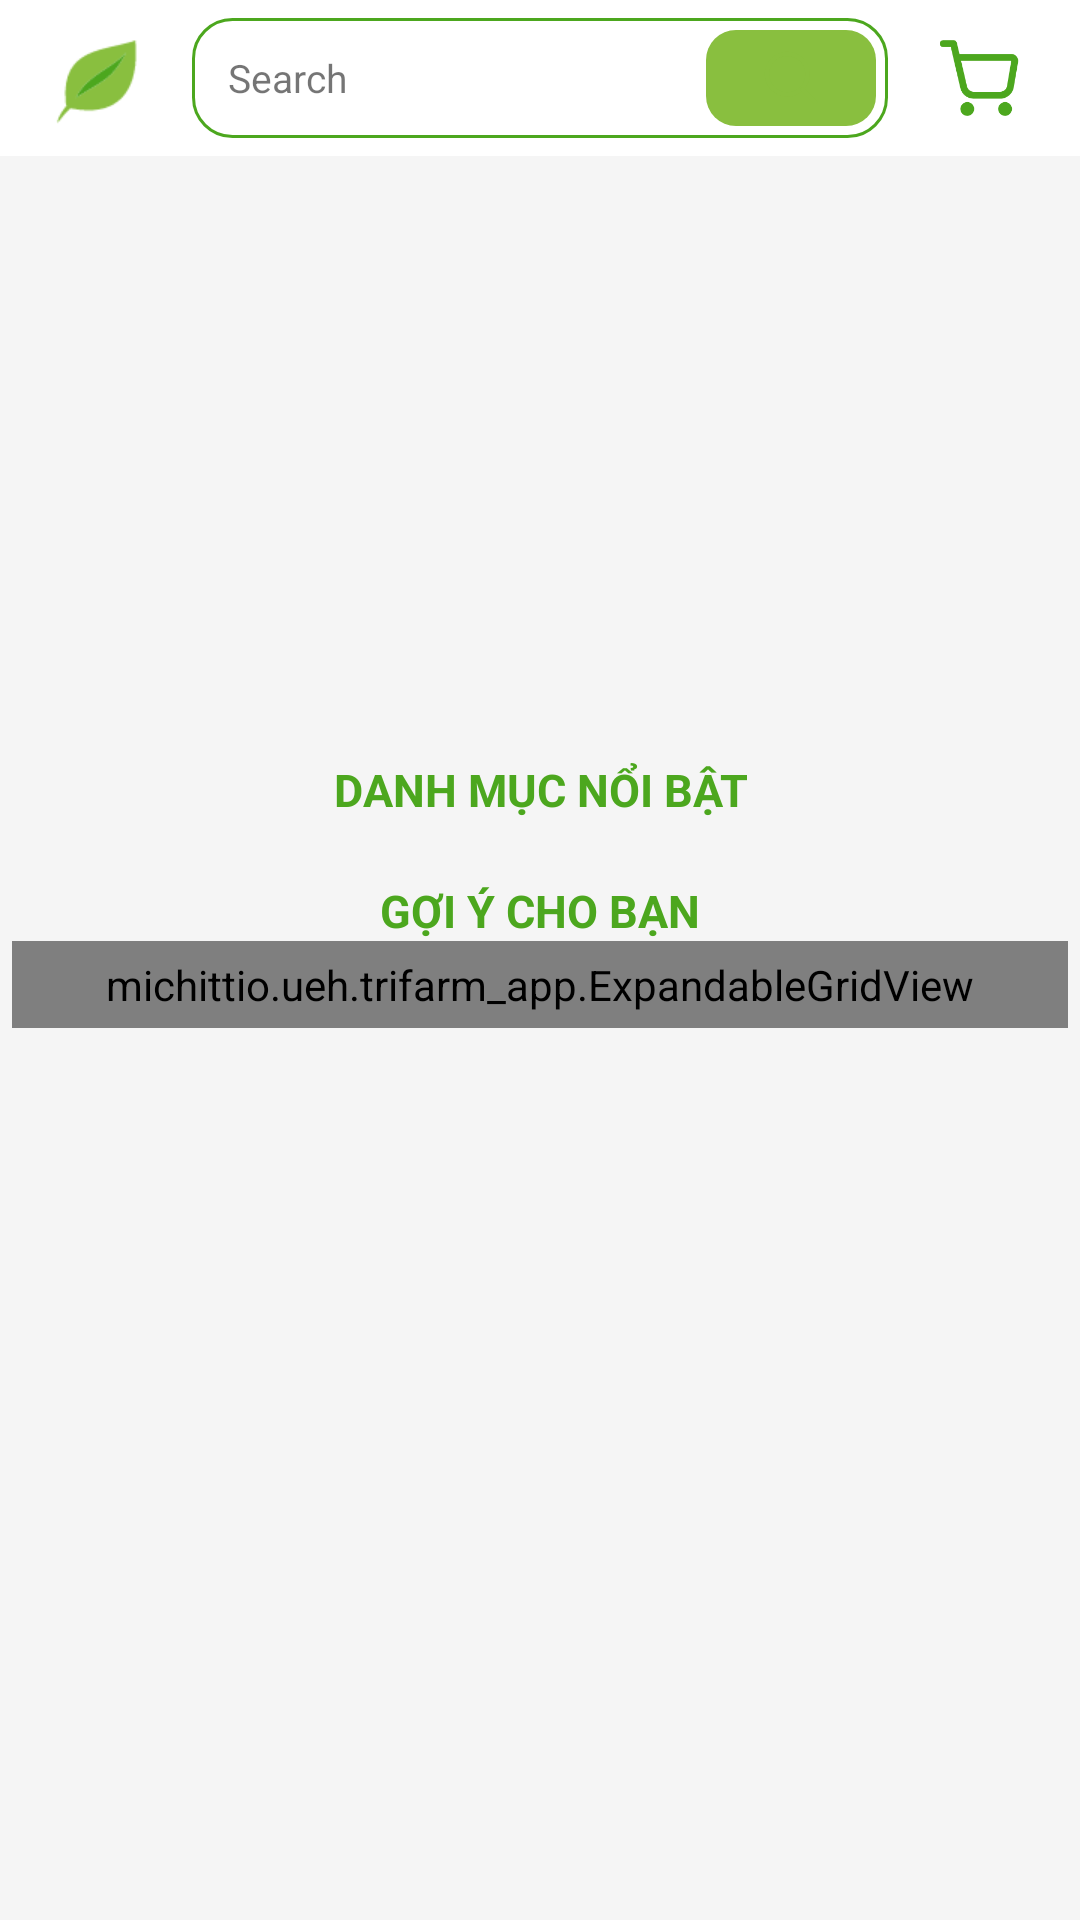

Here is an Android app screen rendered from its layout file. Give the layout XML and the strings, colors and styles it references.
<!-- AndroidManifest.xml: application theme Theme.Trifarm_app -->
<!-- res/layout/fragment_home.xml -->
<?xml version="1.0" encoding="utf-8"?>
<FrameLayout xmlns:android="http://schemas.android.com/apk/res/android"
    xmlns:app="http://schemas.android.com/apk/res-auto"
    xmlns:tools="http://schemas.android.com/tools"
    android:id="@+id/frame_layout_home"
    android:layout_width="match_parent"
    android:layout_height="match_parent"
    tools:context=".fragment.HomeFragment">

    
    <androidx.constraintlayout.widget.ConstraintLayout
        android:id="@+id/ConstraintLayout"
        android:layout_width="match_parent"
        android:layout_height="match_parent"
        android:background="@color/background">

        
        <LinearLayout
            android:id="@+id/linearLayout"
            android:layout_width="match_parent"
            android:layout_height="52dp"
            android:background="@color/white"
            android:orientation="horizontal"
            android:paddingHorizontal="8dp"

            tools:ignore="MissingConstraints">

            <ImageView
                android:id="@+id/imageView"
                android:layout_width="150dp"
                android:layout_height="wrap_content"
                android:layout_weight="1"
                android:scaleType="fitCenter"
                android:scaleX="1.5"
                android:scaleY="1.5"
                app:srcCompat="@drawable/a_green_leaf_icon" />

            <LinearLayout
                android:id="@+id/liner_search"
                android:layout_width="match_parent"
                android:layout_height="match_parent"
                android:layout_marginHorizontal="6dp"
                android:layout_marginVertical="6dp"
                android:layout_weight="1"
                android:background="@drawable/d_search_background"
                android:gravity="center_vertical"
                android:orientation="horizontal">

                <TextView
                    android:id="@+id/txt_searchButton"
                    android:layout_width="wrap_content"
                    android:layout_height="wrap_content"
                    android:layout_gravity="center_vertical"
                    android:layout_weight="1"
                    android:background="@null"
                    android:ems="8"
                    android:paddingStart="12sp"
                    android:text="Search"
                    android:textSize="13sp"
                    tools:ignore="HardcodedText,NestedWeights,RtlSymmetry" />

                <ImageView
                    android:id="@+id/img_search"
                    android:layout_width="12dp"
                    android:layout_height="32dp"
                    android:layout_marginHorizontal="4dp"
                    android:layout_weight="1"
                    android:background="@drawable/d_search_btn_background"
                    android:paddingVertical="4dp"
                    android:scaleType="fitCenter"
                    android:scaleX="1"
                    android:scaleY="1"
                    app:srcCompat="@drawable/i_search_icon" />
            </LinearLayout>

            <ImageView
                android:id="@+id/cartBtn"
                android:layout_width="150dp"
                android:layout_height="wrap_content"
                android:layout_weight="1"
                android:scaleType="fitCenter"
                android:scaleX="0.55"
                android:scaleY="0.55"
                app:srcCompat="@drawable/i_cart_line" />
        </LinearLayout>

        
        <ScrollView
            android:layout_width="match_parent"
            android:layout_height="0dp"
            app:layout_constraintBottom_toBottomOf="parent"
            app:layout_constraintEnd_toEndOf="parent"
            app:layout_constraintStart_toStartOf="parent"
            app:layout_constraintTop_toBottomOf="@+id/linearLayout">

            <LinearLayout
                android:layout_width="match_parent"
                android:layout_height="wrap_content"
                android:orientation="vertical"
                android:paddingTop="2dp">

                
                <LinearLayout
                    android:layout_width="match_parent"
                    android:layout_height="wrap_content"
                    android:orientation="vertical"
                    android:paddingHorizontal="12dp"
                    android:paddingVertical="6dp"
                    tools:ignore="UselessParent">

                    <androidx.viewpager2.widget.ViewPager2
                        android:id="@+id/slider"
                        android:layout_width="match_parent"
                        android:layout_height="180dp"
                        android:background="@drawable/d_slider_corner"
                        android:clipToOutline="true"
                        tools:ignore="UnusedAttribute" />

                </LinearLayout>

                <LinearLayout
                    android:layout_width="match_parent"
                    android:layout_height="match_parent"
                    android:orientation="vertical"
                    android:background="@color/background"
                    android:paddingHorizontal="4dp"
                    android:paddingVertical="6dp">

                    <TextView
                        android:id="@+id/textView18"
                        android:layout_width="match_parent"
                        android:layout_height="wrap_content"
                        android:gravity="center_horizontal"
                        android:text="DANH MỤC NỔI BẬT"
                        android:textColor="@color/green_2"
                        android:layout_marginTop="1dp"
                        android:textSize="15sp"
                        android:textStyle="bold" />

                    <HorizontalScrollView
                        android:layout_width="match_parent"
                        android:layout_height="fill_parent"
                        android:scrollbars="none">

                        <FrameLayout
                            android:layout_width="wrap_content"
                            android:layout_height="match_parent">

                            <LinearLayout
                                android:id="@+id/linearLayout_gridtableLayout"
                                android:layout_width="780dp"
                                android:layout_height="match_parent"
                                android:orientation="horizontal"
                                tools:ignore="UselessParent">

                                <GridView
                                    android:id="@+id/gridviewCategory"
                                    android:layout_width="fill_parent"
                                    android:layout_height="wrap_content"
                                    android:layout_marginHorizontal="6dp"
                                    android:layout_marginVertical="4dp"
                                    android:background="@color/white"
                                    android:columnWidth="110dp"
                                    android:gravity="center"
                                    android:numColumns="10"
                                    android:scrollbarAlwaysDrawHorizontalTrack="true"
                                    android:scrollbarAlwaysDrawVerticalTrack="true"
                                    android:scrollbars="none"
                                    android:stretchMode="none"
                                    tools:ignore="NestedScrolling" />
                            </LinearLayout>
                        </FrameLayout>
                    </HorizontalScrollView>

                </LinearLayout>

                <LinearLayout
                    android:layout_width="match_parent"
                    android:layout_height="match_parent"
                    android:orientation="vertical"
                    android:paddingHorizontal="4dp"
                    android:paddingVertical="6dp">

                    <TextView
                        android:id="@+id/textView14"
                        android:layout_width="match_parent"
                        android:layout_height="wrap_content"
                        android:gravity="center_horizontal"
                        android:text="GỢI Ý CHO BẠN"
                        android:textColor="@color/green_2"
                        android:textSize="15sp"
                        android:textStyle="bold" />

                    <michittio.ueh.trifarm_app.ExpandableGridView
                        android:id="@+id/gridView"
                        android:layout_width="match_parent"
                        android:layout_height="match_parent"
                        android:background="@color/background"
                        android:gravity="fill"
                        android:numColumns="2"
                        android:padding="5dp"
                        android:stretchMode="columnWidth"
                        tools:ignore="NestedScrolling" />

                </LinearLayout>

            </LinearLayout>

        </ScrollView>

        <View
            android:layout_width="match_parent"
            android:layout_height="4dp"
            android:background="@drawable/d_line_horizontal"
            app:layout_constraintTop_toBottomOf="@id/linearLayout"
            app:layout_constraintEnd_toEndOf="parent"
            app:layout_constraintStart_toStartOf="parent"
            tools:ignore="MissingConstraints" />

    </androidx.constraintlayout.widget.ConstraintLayout>
</FrameLayout>
<!-- resources referenced by this layout -->
<resources>
  <color name="background">#f5f5f5</color>
  <color name="green_2">#4CA71E</color>
  <color name="white">#FFFFFFFF</color>
  <!-- drawable a_green_leaf_icon (drawable) -->
  <vector xmlns:android="http://schemas.android.com/apk/res/android"
      android:width="108dp"
      android:height="108dp"
      android:viewportWidth="108"
      android:viewportHeight="108">
      <group
          android:scaleX="0.32"
          android:scaleY="0.32"
          android:translateX="34"
          android:translateY="36">
          <path
              android:fillColor="#89BF3F"
              android:pathData="M13.54,97.85c-5.05,6.71 -9.37,12.31 -11.71,18.72c-2.29,6.25 -3.22,9.12 1.97,2.62c4.84,-6.04 9.37,-11.92 15.97,-17.47c0.46,0.12 0.97,0.21 1.48,0.32C81.12,113.94 124.7,87.02 117.04,0C70.96,15.97 5.68,9.47 12.43,91.26C12.69,94.29 12.92,96.37 13.54,97.85L13.54,97.85L13.54,97.85zM27.72,86.1c15.65,-33.71 55.85,-45.26 75.79,-68.3C81.91,59.92 64.23,61.99 27.72,86.1L27.72,86.1z" />
          <path
              android:fillColor="#4CA71E"
              android:pathData="M27.72,86.1c15.65,-33.71 55.85,-45.26 75.79,-68.3C81.91,59.92 64.23,61.99 27.72,86.1L27.72,86.1z" />
      </group>
  </vector>
  <!-- drawable d_search_background (drawable) -->
  <?xml version="1.0" encoding="utf-8"?>
  <selector xmlns:android="http://schemas.android.com/apk/res/android">
  <item>
      <shape android:shape="rectangle">
          <corners android:radius="13dp" />
          <stroke
              android:color="@color/green_2"
              android:width="1dp"
              />
      </shape>
  </item>
  </selector>
  <!-- drawable d_search_btn_background (drawable) -->
  <?xml version="1.0" encoding="utf-8"?>
  <selector xmlns:android="http://schemas.android.com/apk/res/android">
  <item>
      <shape android:shape="rectangle">
          <corners android:radius="10dp" />
          <solid android:color="@color/green_1" />
      </shape>
  </item>
  </selector>
  <!-- drawable i_cart_line (drawable) -->
  <vector xmlns:android="http://schemas.android.com/apk/res/android"
      android:width="800dp"
      android:height="800dp"
      android:viewportWidth="24"
      android:viewportHeight="24">
    <path
        android:pathData="M1,1C0.448,1 0,1.448 0,2C0,2.552 0.448,3 1,3H3.206L5.985,14.909C6.399,16.682 7.955,17.946 9.765,17.998V18H17.587C19.536,18 21.201,16.596 21.53,14.675L22.786,7.337C22.995,6.116 22.054,5 20.814,5H5.727L4.974,1.773C4.868,1.32 4.465,1 4,1H1ZM6.194,7L7.933,14.455C8.144,15.36 8.951,16 9.881,16H17.587C18.562,16 19.394,15.298 19.559,14.337L20.814,7H6.194Z"
        android:fillColor="@color/green_2"
        android:fillType="evenOdd"/>
    <path
        android:pathData="M8,23C9.105,23 10,22.105 10,21C10,19.895 9.105,19 8,19C6.895,19 6,19.895 6,21C6,22.105 6.895,23 8,23Z"
        android:fillColor="@color/green_2"/>
    <path
        android:pathData="M19,23C20.105,23 21,22.105 21,21C21,19.895 20.105,19 19,19C17.895,19 17,19.895 17,21C17,22.105 17.895,23 19,23Z"
        android:fillColor="@color/green_2"/>
  </vector>
  <style name="Theme.Trifarm_app" parent="Theme.MaterialComponents.DayNight.NoActionBar">
          
          <item name="colorPrimary">@color/green_2</item>
          <item name="colorPrimaryVariant">@color/white</item>
          <item name="colorOnPrimary">@color/black</item>
          
          <item name="colorSecondary">@color/green_2</item>
          <item name="colorSecondaryVariant">@color/green_2</item>
          <item name="colorOnSecondary">@color/black</item>
          
          <item name="android:statusBarColor">@color/white</item>
          <item name="android:windowLightStatusBar">true</item>
  
  
          
      </style>
  <color name="green_1">#89BF3F</color>
  <color name="black">#FF000000</color>
</resources>
